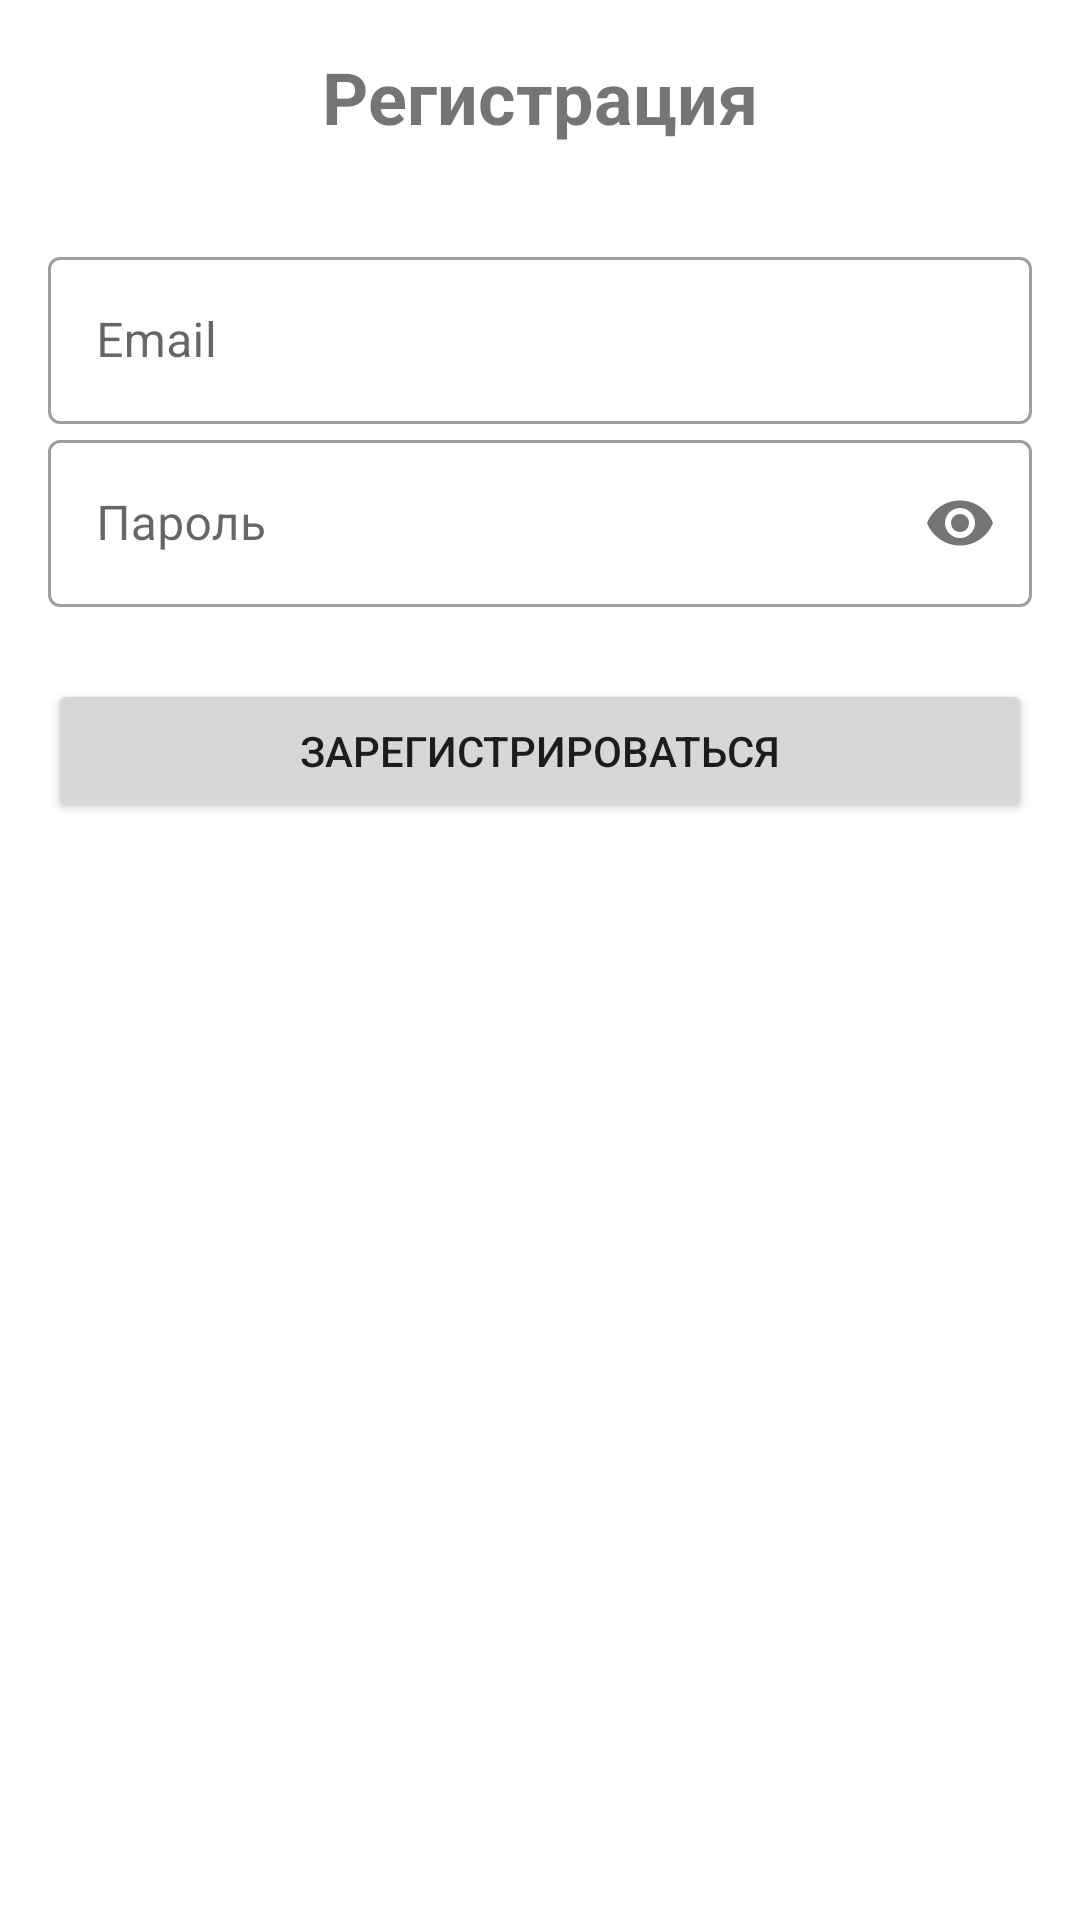

Layout XML and referenced resources for this Android screen:
<!-- AndroidManifest.xml: application theme Theme.Talkerbanda -->
<!-- res/layout/activity_register.xml -->
<?xml version="1.0" encoding="utf-8"?>
<LinearLayout xmlns:android="http://schemas.android.com/apk/res/android"
    xmlns:app="http://schemas.android.com/apk/res-auto"
    xmlns:tools="http://schemas.android.com/tools"
    android:layout_width="match_parent"
    android:layout_height="match_parent"
    android:orientation="vertical"
    android:padding="16dp"
    tools:context=".auth.RegisterActivity">

    <TextView
        android:layout_width="wrap_content"
        android:layout_height="wrap_content"
        android:text="@string/рег"
        android:textSize="24sp"
        android:textStyle="bold"
        android:layout_gravity="center"
        android:layout_marginBottom="32dp"/>

    <com.google.android.material.textfield.TextInputLayout
        android:id="@+id/emailTextInputLayout"
        style="@style/Widget.MaterialComponents.TextInputLayout.OutlinedBox"
        android:layout_width="match_parent"
        android:layout_height="wrap_content"
        android:hint="@string/email">

        <com.google.android.material.textfield.TextInputEditText
            android:id="@+id/emailEditText"
            android:layout_width="match_parent"
            android:layout_height="wrap_content"
            android:inputType="textEmailAddress"
            android:textColorHint="#757575"
            tools:ignore="TextContrastCheck,VisualLintTextFieldSize" />
    </com.google.android.material.textfield.TextInputLayout>

    <com.google.android.material.textfield.TextInputLayout
        android:id="@+id/passwordTextInputLayout"
        style="@style/Widget.MaterialComponents.TextInputLayout.OutlinedBox"
        android:layout_width="match_parent"
        android:layout_height="wrap_content"
        android:hint="@string/password"
        app:passwordToggleEnabled="true">

        <com.google.android.material.textfield.TextInputEditText
            android:id="@+id/passwordEditText"
            android:layout_width="match_parent"
            android:layout_height="wrap_content"
            android:inputType="textPassword"
            tools:ignore="TextContrastCheck,VisualLintTextFieldSize" />
    </com.google.android.material.textfield.TextInputLayout>

    <Button
        android:id="@+id/registerButton"
        android:layout_width="match_parent"
        android:layout_height="wrap_content"
        android:text="@string/register"
        android:layout_marginTop="24dp"
        tools:ignore="VisualLintButtonSize" />

</LinearLayout>
<!-- resources referenced by this layout -->
<resources>
  <string name="email">Email</string>
  <string name="password">Пароль</string>
  <string name="register">Зарегистрироваться</string>
  <style name="Theme.Talkerbanda" parent="Theme.MaterialComponents.DayNight.DarkActionBar">
          
          <item name="colorPrimary">@color/purple_500</item>
          <item name="colorPrimaryVariant">@color/purple_700</item>
          <item name="colorOnPrimary">@color/white</item>
          
          <item name="colorSecondary">@color/teal_200</item>
          <item name="colorSecondaryVariant">@color/teal_700</item>
          <item name="colorOnSecondary">@color/black</item>
          
          <item name="android:statusBarColor">?attr/colorPrimaryVariant</item>
          
      </style>
  <!-- not gathered from this repository: default colours our renderer supplied (Android Studio template values) -->
  <color name="purple_500">#FF6200EE</color>
  <color name="purple_700">#FF3700B3</color>
  <color name="teal_200">#FF03DAC5</color>
  <color name="teal_700">#FF018786</color>
  <color name="black">#FF000000</color>
  <color name="white">#FFFFFFFF</color>
</resources>
